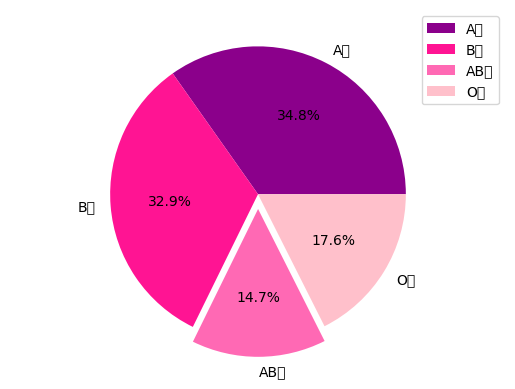

Source code (Python):
%matplotlib inline
import matplotlib.pyplot as plt
plt.rc('font', family='Malgun Gothic')
size = [2441, 2312, 1031, 1233]
label = ['A형', 'B형', 'AB형', 'O형']
color = ['darkmagenta', 'deeppink', 'hotpink', 'pink']
plt.axis('equal')
plt.pie(size, labels=label, autopct='%.1f%%', colors=color, explode=(0,0,0.1,0))
plt.legend()
plt.show()

